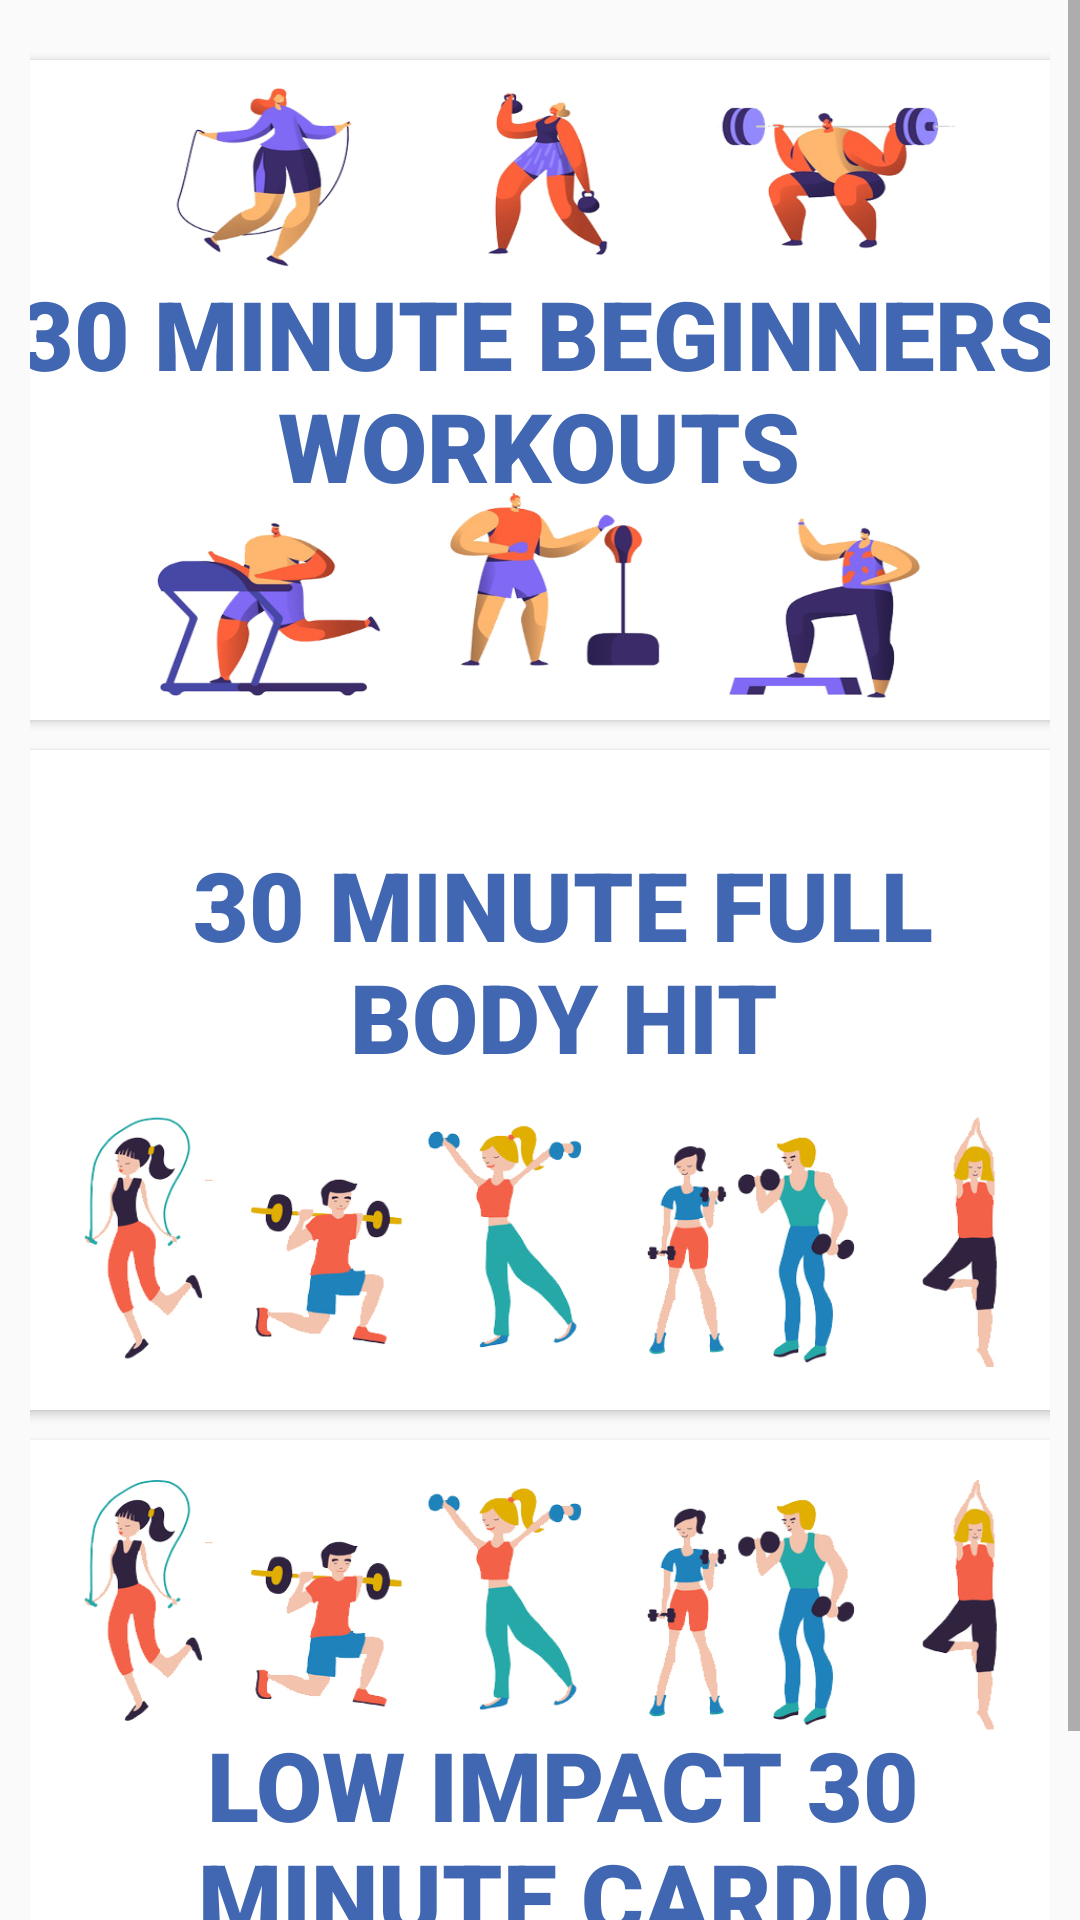

The Android layout XML behind this screen, and the referenced resources:
<!-- AndroidManifest.xml: application theme Theme.FitnessApp -->
<!-- res/layout/activity_cardioworkout.xml -->
<?xml version="1.0" encoding="utf-8"?>
<ScrollView xmlns:android="http://schemas.android.com/apk/res/android"
    xmlns:app="http://schemas.android.com/apk/res-auto"
    xmlns:tools="http://schemas.android.com/tools"
    android:layout_width="match_parent"
    android:layout_height="match_parent"
    tools:context=".cardioworkout">

    <androidx.constraintlayout.widget.ConstraintLayout
        android:layout_width="match_parent"
        android:layout_height="wrap_content"
        android:padding="10dp">
    <Button
        android:id="@+id/button"
        android:layout_width="350dp"
        android:layout_height="220dp"
        android:layout_marginTop="10dp"
        android:background="@drawable/cards"
        android:fontFamily="sans-serif-black"
        android:soundEffectsEnabled="true"
        android:text="30 minute beginners workouts"
        android:textAlignment="center"
        android:textColor="#4267B2"
        android:textSize="32sp"
        app:layout_constraintEnd_toEndOf="parent"
        app:layout_constraintHorizontal_bias="0.609"
        app:layout_constraintStart_toStartOf="parent"
        app:layout_constraintTop_toTopOf="parent" />

    <Button
        android:id="@+id/button3"
        android:layout_width="350dp"
        android:layout_height="220dp"
        android:background="@drawable/cardiobg"
        android:fontFamily="sans-serif-black"
        android:soundEffectsEnabled="true"
        android:layout_marginTop="10dp"
        android:gravity="top|center"
        android:paddingLeft="15dp"
        android:paddingTop="30dp"
        android:text="30 MINUTE FULL BODY HIT"
        android:textColor="#4267B2"
        android:textSize="32sp"
        app:layout_constraintEnd_toEndOf="parent"
        app:layout_constraintStart_toStartOf="parent"
        app:layout_constraintTop_toBottomOf="@+id/button" />

    <Button
        android:id="@+id/button4"
        android:layout_width="350dp"
        android:layout_height="220dp"
        android:background="@drawable/cardiobg1"
        android:fontFamily="sans-serif-black"
        android:layout_marginTop="10dp"
        android:gravity="bottom|center"
        android:paddingLeft="15dp"
        android:paddingBottom="9dp"
        android:text="Low Impact 30 minute cardio workout "
        android:textColor="#4267B2"
        android:textSize="32sp"
        app:layout_constraintEnd_toEndOf="parent"
        app:layout_constraintStart_toStartOf="parent"
        app:layout_constraintTop_toBottomOf="@+id/button3" />

    </androidx.constraintlayout.widget.ConstraintLayout>

</ScrollView>
<!-- resources referenced by this layout -->
<resources>
  <!-- drawable cardiobg: jpg bitmap (drawable-v24, 135202 bytes) -->
  <!-- drawable cardiobg1: jpg bitmap (drawable-v24, 137557 bytes) -->
  <!-- drawable cards: jpg bitmap (drawable-v24, 177689 bytes) -->
  <style name="Theme.FitnessApp" parent="Theme.AppCompat.DayNight.DarkActionBar">
          
          <item name="colorPrimary">@color/purple_500</item>
          <item name="colorPrimaryVariant">@color/purple_700</item>
          <item name="colorOnPrimary">@color/white</item>
          
          <item name="colorSecondary">@color/teal_200</item>
          <item name="colorSecondaryVariant">@color/teal_700</item>
          <item name="colorOnSecondary">@color/black</item>
          
          <item name="android:statusBarColor" tools:targetApi="l">?attr/colorPrimaryVariant</item>
          
          <item name="android:windowAnimationStyle">@style/CustomActivityAnimation</item>
      </style>
  <color name="purple_500">#FF6200EE</color>
  <color name="purple_700">#FF3700B3</color>
  <color name="white">#FFFFFFFF</color>
  <color name="teal_200">#FF03DAC5</color>
  <color name="teal_700">#FF018786</color>
  <color name="black">#FF000000</color>
  <style name="CustomActivityAnimation" parent="@android:style/Animation.Activity">
          <item name="android:activityOpenEnterAnimation">@anim/slide_in_right</item>
          <item name="android:activityOpenExitAnimation">@anim/slide_out_left</item>
          <item name="android:activityCloseEnterAnimation">@anim/slide_in_left</item>
          <item name="android:activityCloseExitAnimation">@anim/slide_out_right</item>
      </style>
</resources>
